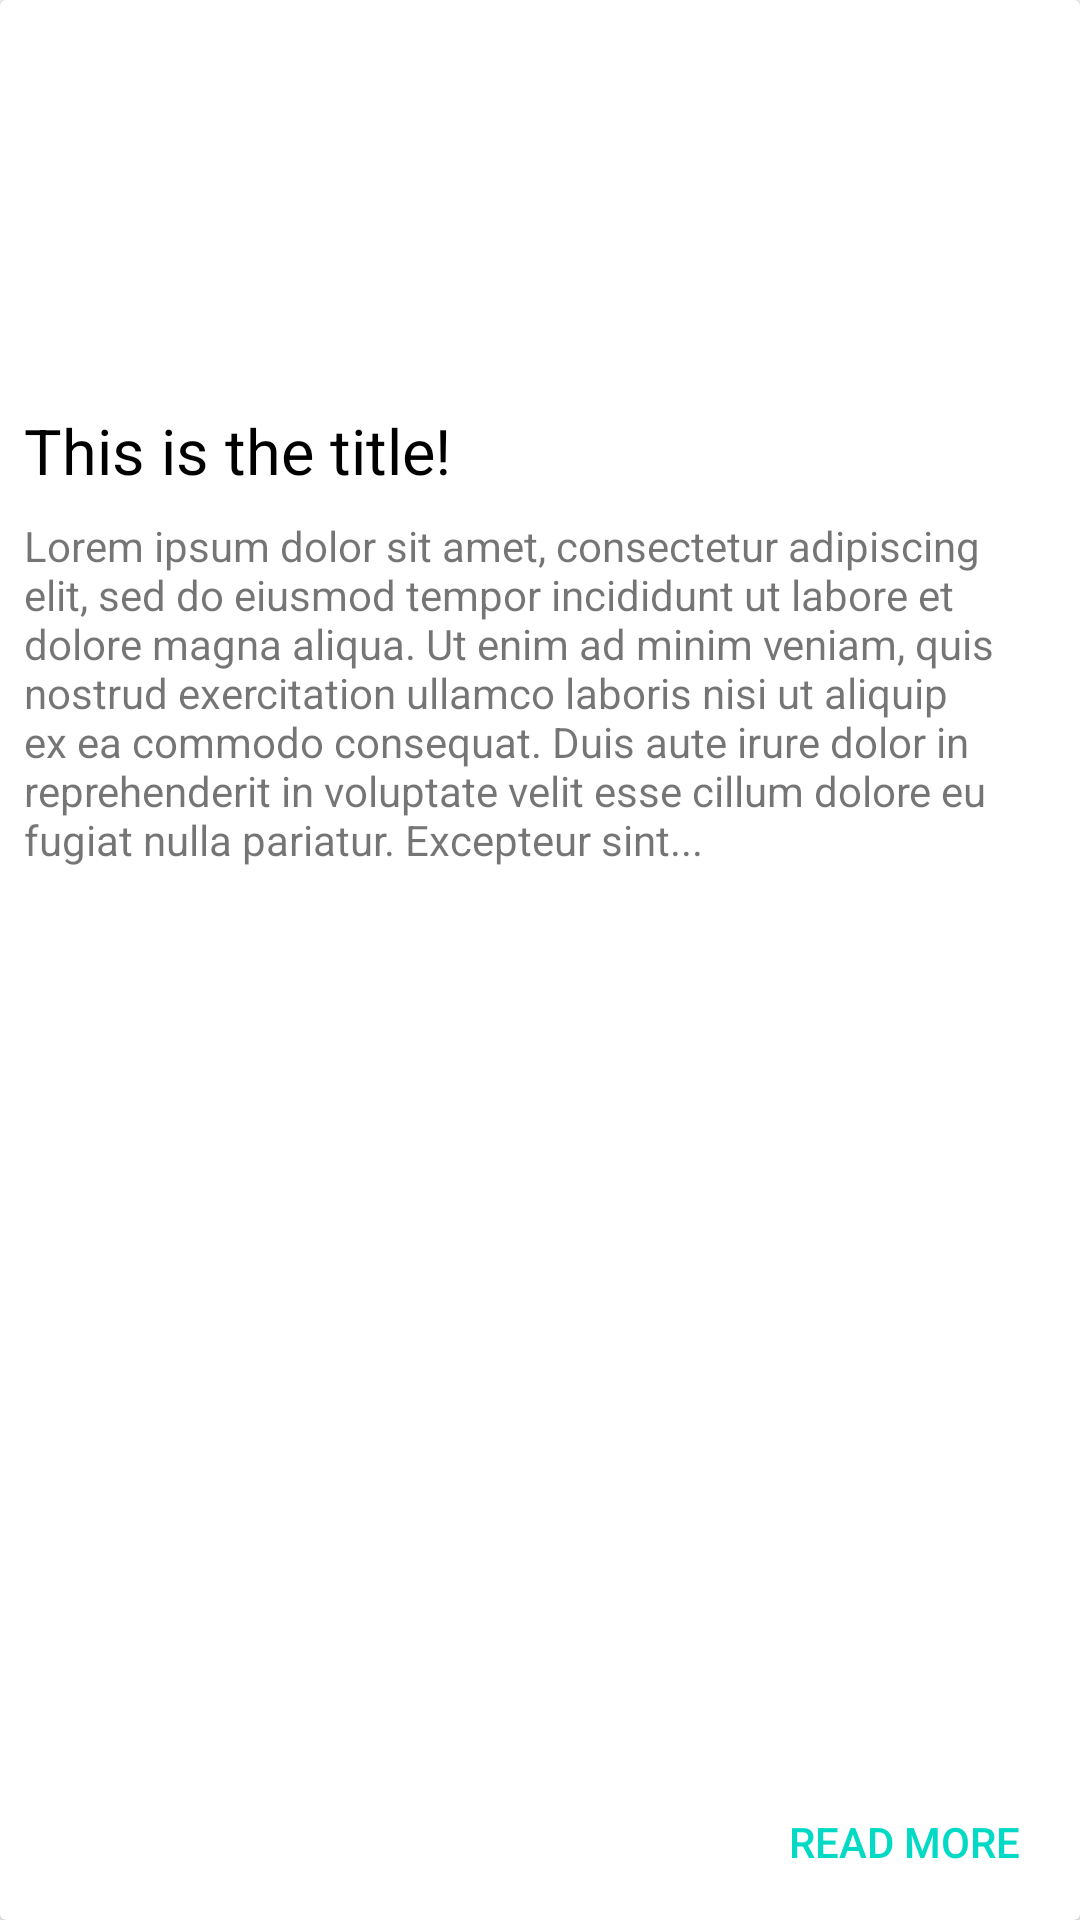

Write the Android layout XML for this screen, with the resource values it uses.
<!-- AndroidManifest.xml: application theme AppTheme -->
<!-- res/layout/card_main.xml -->
<?xml version="1.0" encoding="utf-8"?>
<android.support.v7.widget.CardView xmlns:android="http://schemas.android.com/apk/res/android"
    xmlns:app="http://schemas.android.com/apk/res-auto"
    xmlns:tools="http://schemas.android.com/tools"

    android:id="@+id/cv"
    android:layout_width="fill_parent"
    android:layout_height="wrap_content"
    android:layout_margin="@dimen/card_padding"
    android:visibility="visible"
    app:cardElevation="2dp">


    <android.support.constraint.ConstraintLayout
        android:layout_width="fill_parent"
        android:layout_height="fill_parent"
        android:background="?android:attr/selectableItemBackground">

        <ImageView
            android:id="@+id/iv_headimg"
            android:layout_width="fill_parent"
            android:layout_height="120dp"
            android:scaleType="centerCrop"
            app:layout_constraintLeft_toLeftOf="parent"
            app:layout_constraintRight_toRightOf="parent"
            app:layout_constraintTop_toTopOf="parent"
            app:srcCompat="@drawable/side_nav_bar" />

        <android.support.v7.widget.Toolbar
            android:id="@+id/tb_menu"
            android:layout_width="40dp"
            android:layout_height="40dp"
            android:layout_marginLeft="8dp"
            android:layout_marginRight="-15dp"
            android:layout_marginTop="-20dp"
            android:minHeight="?attr/actionBarSize"
            android:theme="?attr/actionBarTheme"
            app:layout_constraintHorizontal_bias="1.0"
            app:layout_constraintLeft_toRightOf="@+id/tv_title"
            app:layout_constraintRight_toRightOf="parent"
            app:layout_constraintTop_toTopOf="parent" />

        <TextView
            android:id="@+id/tv_title"
            android:layout_width="wrap_content"
            android:layout_height="wrap_content"
            android:layout_marginLeft="8dp"
            android:layout_marginTop="16dp"
            android:text="This is the title!"
            android:textColor="@android:color/black"
            android:textSize="21sp"
            app:layout_constraintLeft_toLeftOf="parent"
            app:layout_constraintTop_toBottomOf="@+id/iv_headimg" />

        <TextView
            android:id="@+id/tv_content"
            android:layout_width="fill_parent"
            android:layout_height="wrap_content"
            android:layout_marginEnd="8dp"
            android:layout_marginLeft="8dp"
            android:layout_marginRight="8dp"
            android:layout_marginStart="8dp"
            android:layout_marginTop="8dp"
            android:text="Lorem ipsum dolor sit amet, consectetur adipiscing elit, sed do eiusmod tempor incididunt ut labore et dolore magna aliqua. Ut enim ad minim veniam, quis nostrud exercitation ullamco laboris nisi ut aliquip ex ea commodo consequat. Duis aute irure dolor in reprehenderit in voluptate velit esse cillum dolore eu fugiat nulla pariatur. Excepteur sint..."
            app:layout_constraintHorizontal_bias="0.0"
            app:layout_constraintLeft_toLeftOf="parent"
            app:layout_constraintRight_toRightOf="parent"
            app:layout_constraintTop_toBottomOf="@+id/tv_title" />

        <Button
            android:id="@+id/btn_read_more"
            style="@style/Widget.AppCompat.Button.Borderless.Colored"
            android:layout_width="wrap_content"
            android:layout_height="wrap_content"
            android:layout_marginBottom="2dp"
            android:layout_marginRight="8dp"
            android:layout_marginTop="-13dp"
            android:text="@string/btn_read_more"
            app:layout_constraintBottom_toBottomOf="parent"
            app:layout_constraintRight_toRightOf="parent"
            app:layout_constraintTop_toBottomOf="@+id/tv_content"
            app:layout_constraintVertical_bias="1.0" />

    </android.support.constraint.ConstraintLayout>

</android.support.v7.widget.CardView>
<!-- resources referenced by this layout -->
<resources>
  <dimen name="card_padding">10dp</dimen>
  <string name="btn_read_more">Read More</string>
  <style name="AppTheme" parent="Theme.AppCompat.Light.DarkActionBar">
          
          <item name="colorPrimary">@color/colorPrimary</item>
          <item name="colorPrimaryDark">@color/colorPrimaryDark</item>
          <item name="colorAccent">@color/colorAccent</item>
  
          <item name="windowActionModeOverlay">true</item>
      </style>
  <!-- not gathered from this repository: default colours our renderer supplied (Android Studio template values) -->
  <color name="colorPrimary">#FF6200EE</color>
  <color name="colorPrimaryDark">#FF3700B3</color>
  <color name="colorAccent">#FF03DAC5</color>
</resources>
